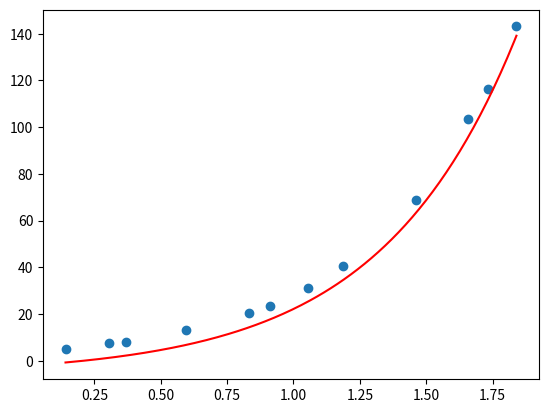

The script that saved this image:
import numpy as np

#BEST_EXP

'''
Encontre os coeficientes a e b da função exponencial y=aebx que melhor se aproxima da seguinte lista de 12 pontos
(0.1108,5.6869)
, (0.3323,9.5643), (0.3849,9.2412), (0.5644,12.8301), (0.6762,18.6405), (0.9608,33.0995), (1.0203,35.8162), (1.3164,64.0706), (1.4996,92.8868), (1.5227,95.3317), (1.6749,128.9468) e (1.9595,221.9305)
Em seguida, calcule o valor de y para os seguintes valores de x:
x1=1.0355
, x2=1.2819 e x3=1.6745
'''

#func: log(y) = log(a) + bx * log

def best_poly(x, y, grau=1):
    k = grau + 1
    A = [[0 for _ in range(k)] for _ in range(k)]
    B = [sum(y)]
    n = len(x)
    cache = {}
    for i in range(k):
        for j in range(k):
            p=i+j
            if p == 0:
                A[0][0] = n
                continue
            if p not in cache:
                cache[p] = sum([xi ** p for xi in x])
            A[i][j] = cache[p]
        if i > 0:
            B.append(sum([yi * xi ** i for xi, yi in zip(x, y)]))
    return np.linalg.solve(A, B)


def poly(x, a, b):
    return a * np.exp(b * x)

def build_func(a, b):
    def temp(x):
        return poly(x, a, b)
    return temp


def modelo(x):
    a, b = -40, -30
    erro = a + (b - a) * np.random.random()
    return 2.5 * np.e ** (1.47 * x) + erro

if __name__ == '__main__':

 
    x = [0.1411, 0.3067, 0.3707, 0.5932, 0.832, 0.9099, 1.0538, 1.1879, 1.4631, 1.6583, 1.7317, 1.8401]
    y = [4.9657, 7.4502, 8.2596, 13.3869, 20.5913, 23.3411, 31.1683, 40.5779, 68.9733, 103.5134, 116.2897, 143.1011]
    values = [0.9999, 1.4494, 1.7635]


    #transladar os pontos para cima
    k = abs(min(y)) + 1
    yt = [yi + k for yi in y]

    y_ = np.log(y)

    grau = 1

    a0, a1 = best_poly(x, y_, grau)

    print(f'{a0 = } e {a1 = }')

    a = np.exp(a0)
    b = a1

    print(f'{a = } e {b = }')

    n = len(values)
    somas = []
    for xi in range(n):
        print(a * np.exp(b * values[xi]))

    p = build_func(a, b)

    def q(x):
        return p(x) - k


    import matplotlib.pyplot as plt

    plt.scatter(x, y)

    t = np.linspace(min(x), max(x), 200)
    qt = [q(ti) for ti in t]

    plt.plot(t, qt, color='r')
    plt.savefig('best_exp.png')